5-way image classification set "images" from GitHub (2026-1-NCC5/Projeto2); label vocabulary: acucar, arroz, cafe, feijao, outros.

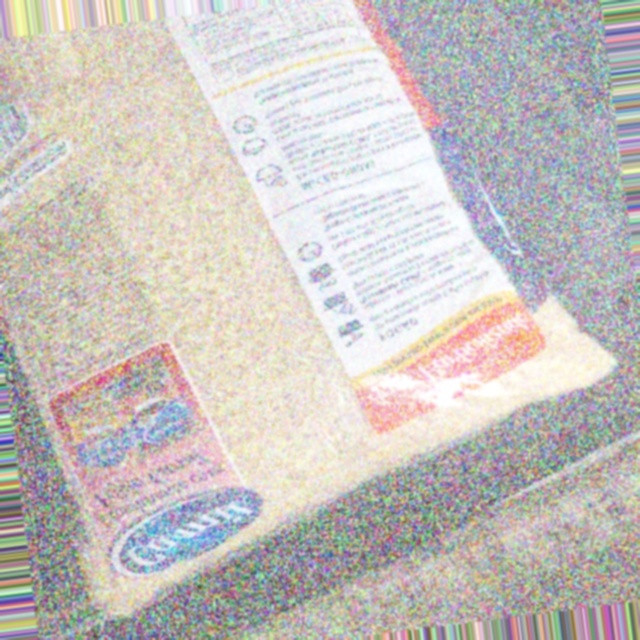
Label: arroz

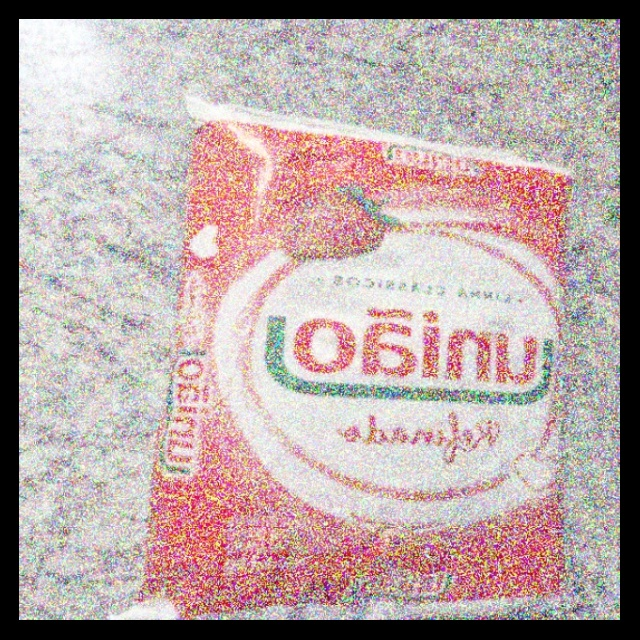
Label: acucar

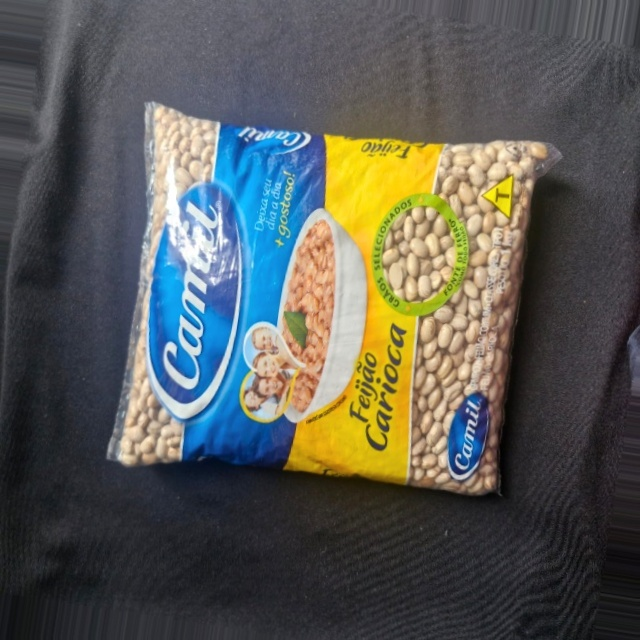
Label: feijao

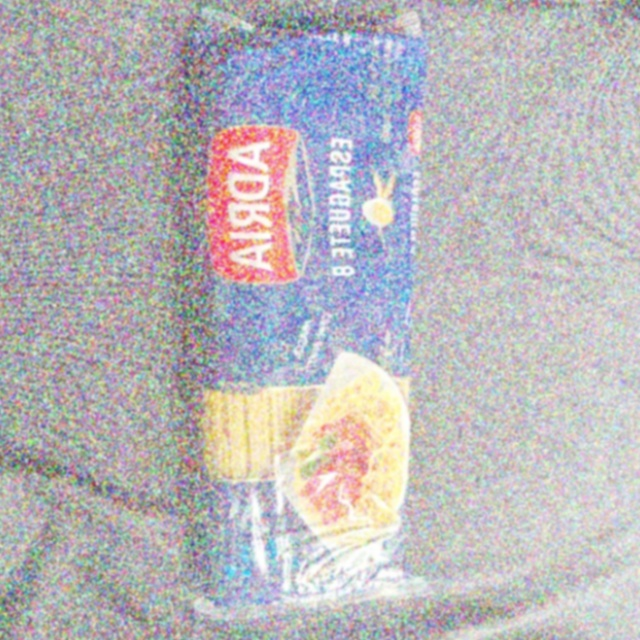
Label: outros

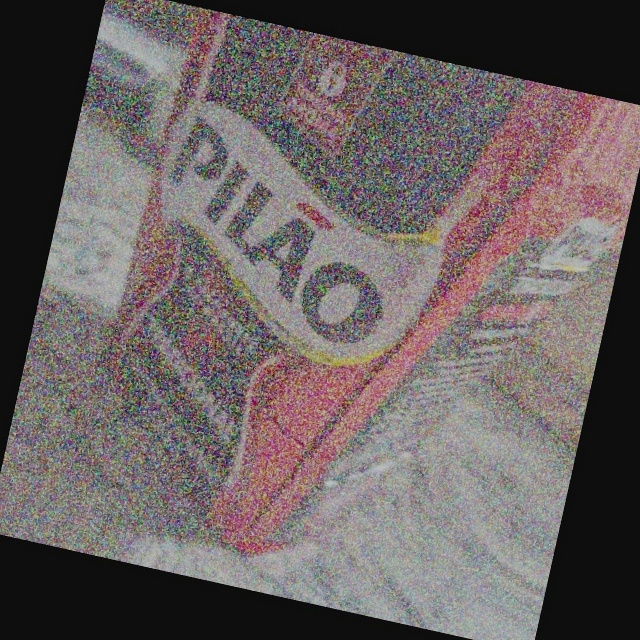
Label: cafe

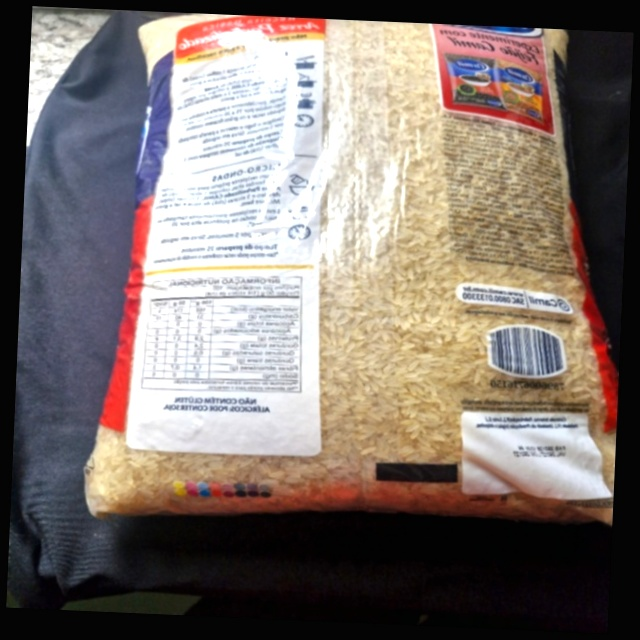
Label: arroz
